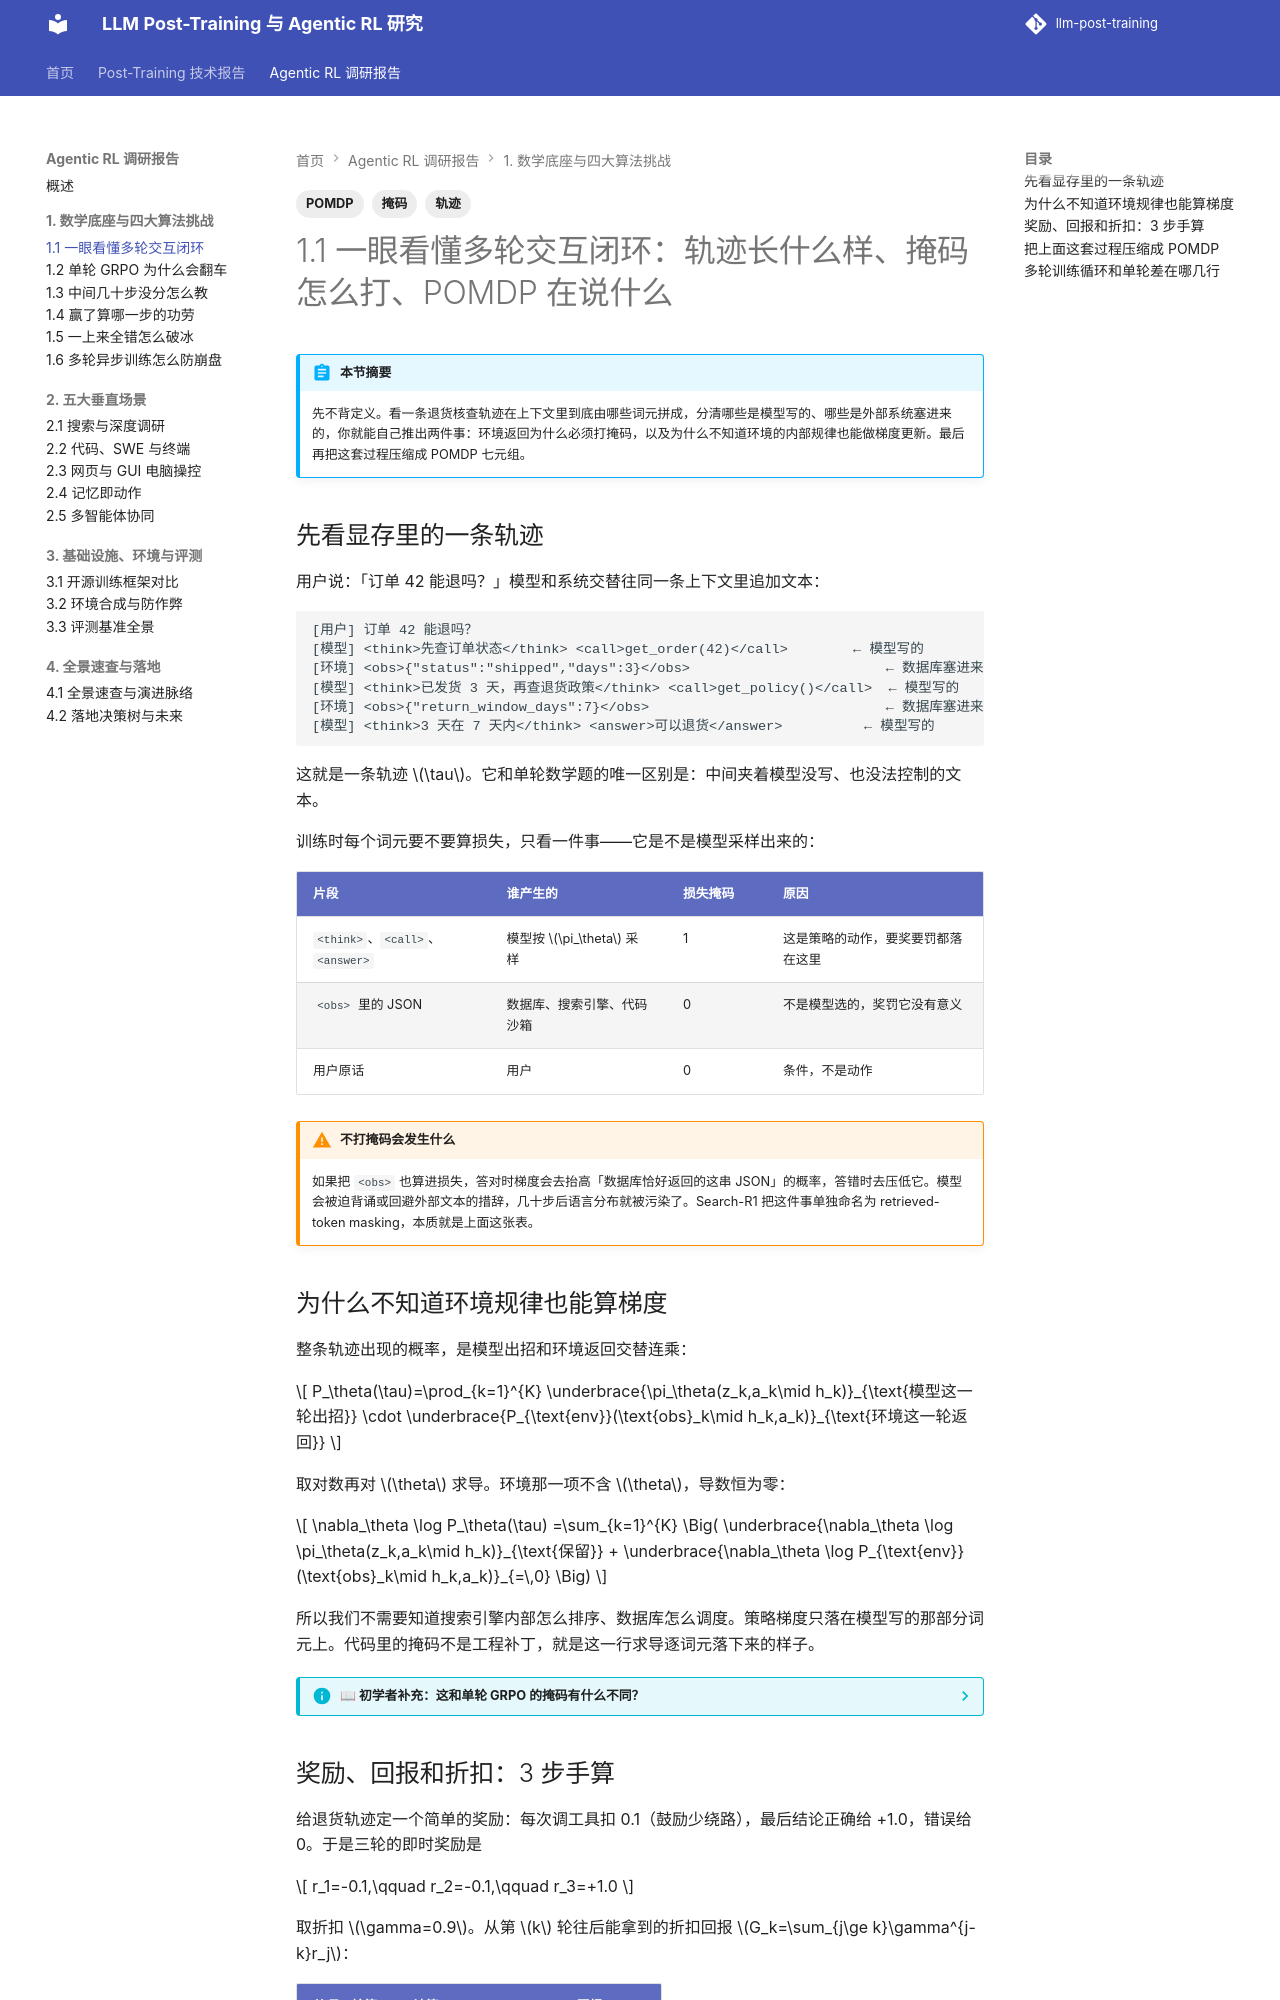

repository: QJK-BUAA/llm-post-training · page: agentic-rl/ch1/1.1-pomdp-trajectory/index.html · generator: mkdocs

---
title: 1.1 一眼看懂多轮交互闭环
description: 从一条真实多轮轨迹出发，讲清 POMDP、环境概率为什么在求导时消去、以及损失掩码
tags: [POMDP, 轨迹, 掩码]
---

# 1.1 一眼看懂多轮交互闭环：轨迹长什么样、掩码怎么打、POMDP 在说什么

!!! abstract "本节摘要"
    先不背定义。看一条退货核查轨迹在上下文里到底由哪些词元拼成，分清哪些是模型写的、哪些是外部系统塞进来的，你就能自己推出两件事：环境返回为什么必须打掩码，以及为什么不知道环境的内部规律也能做梯度更新。最后再把这套过程压缩成 POMDP 七元组。

## 先看显存里的一条轨迹

用户说：「订单 42 能退吗？」模型和系统交替往同一条上下文里追加文本：

```text
[用户] 订单 42 能退吗？
[模型] <think>先查订单状态</think> <call>get_order(42)</call>        ← 模型写的
[环境] <obs>{"status":"shipped","days":3}</obs>                        ← 数据库塞进来的
[模型] <think>已发货 3 天，再查退货政策</think> <call>get_policy()</call>  ← 模型写的
[环境] <obs>{"return_window_days":7}</obs>                             ← 数据库塞进来的
[模型] <think>3 天在 7 天内</think> <answer>可以退货</answer>          ← 模型写的
```

这就是一条轨迹 \(\tau\)。它和单轮数学题的唯一区别是：中间夹着模型没写、也没法控制的文本。

训练时每个词元要不要算损失，只看一件事——它是不是模型采样出来的：

| 片段 | 谁产生的 | 损失掩码 | 原因 |
| --- | --- | --- | --- |
| `<think>`、`<call>`、`<answer>` | 模型按 \(\pi_\theta\) 采样 | 1 | 这是策略的动作，要奖要罚都落在这里 |
| `<obs>` 里的 JSON | 数据库、搜索引擎、代码沙箱 | 0 | 不是模型选的，奖罚它没有意义 |
| 用户原话 | 用户 | 0 | 条件，不是动作 |

!!! warning "不打掩码会发生什么"
    如果把 `<obs>` 也算进损失，答对时梯度会去抬高「数据库恰好返回的这串 JSON」的概率，答错时去压低它。模型会被迫背诵或回避外部文本的措辞，几十步后语言分布就被污染了。Search-R1 把这件事单独命名为 retrieved-token masking，本质就是上面这张表。

## 为什么不知道环境规律也能算梯度

整条轨迹出现的概率，是模型出招和环境返回交替连乘：

$$
P_\theta(\tau)=\prod_{k=1}^{K}
\underbrace{\pi_\theta(z_k,a_k\mid h_k)}_{\text{模型这一轮出招}}
\cdot
\underbrace{P_{\text{env}}(\text{obs}_k\mid h_k,a_k)}_{\text{环境这一轮返回}}
$$

取对数再对 \(\theta\) 求导。环境那一项不含 \(\theta\)，导数恒为零：

$$
\nabla_\theta \log P_\theta(\tau)
=\sum_{k=1}^{K}
\Big(
\underbrace{\nabla_\theta \log \pi_\theta(z_k,a_k\mid h_k)}_{\text{保留}}
+
\underbrace{\nabla_\theta \log P_{\text{env}}(\text{obs}_k\mid h_k,a_k)}_{=\,0}
\Big)
$$

所以我们不需要知道搜索引擎内部怎么排序、数据库怎么调度。策略梯度只落在模型写的那部分词元上。代码里的掩码不是工程补丁，就是这一行求导逐词元落下来的样子。

??? info "📖 初学者补充：这和单轮 GRPO 的掩码有什么不同？"
    单轮 GRPO 里也有掩码，但那是把填充（padding）和提示词去掉，剩下的回答全是模型写的。多轮里多了一类要去掉的东西：环境返回。它在注意力计算时**必须可见**（下一步决策要读它），只是在损失里不计梯度。「能读」和「算梯度」是两件事，混淆这两点是多轮实现最常见的 bug 来源。
